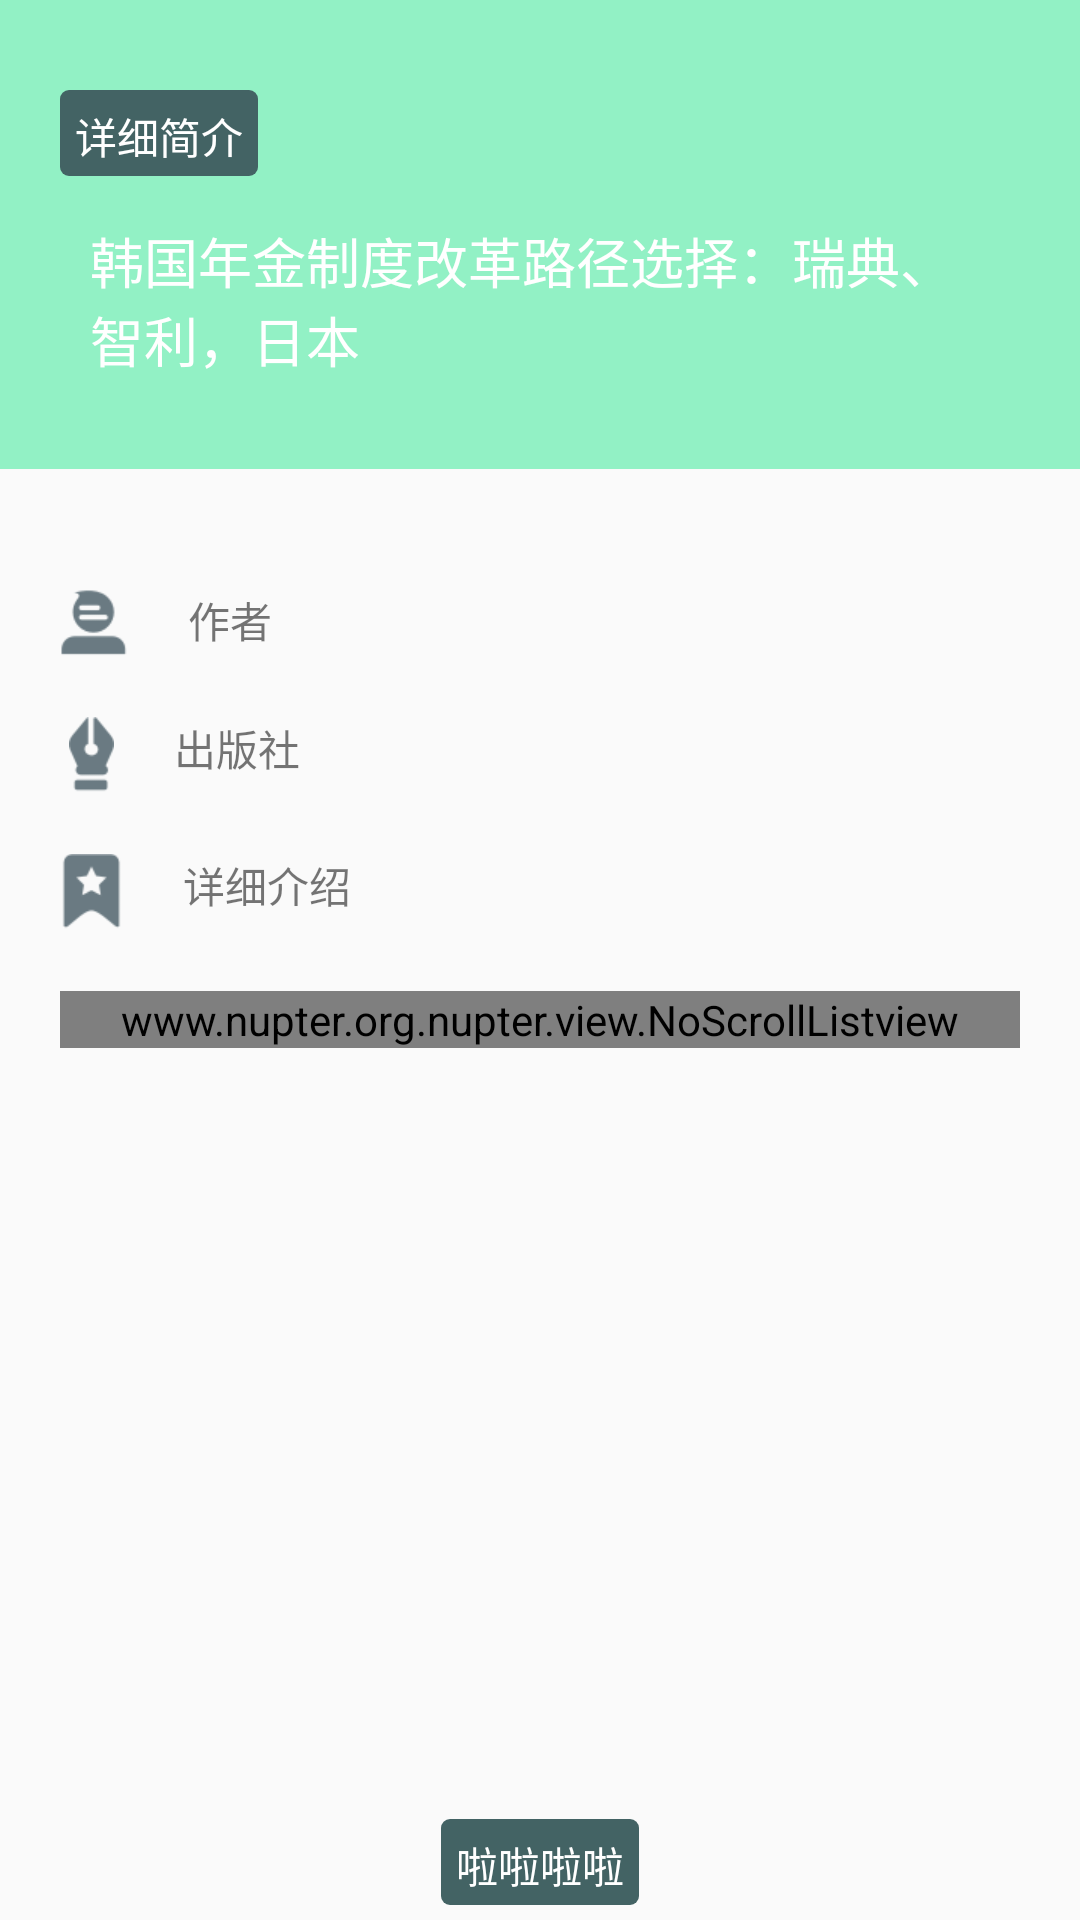

Write the Android layout XML for this screen, with the resource values it uses.
<!-- AndroidManifest.xml: activity theme AppTheme.NoActionBar -->
<!-- res/layout/activity_book_info.xml -->
<?xml version="1.0" encoding="utf-8"?>
<RelativeLayout xmlns:android="http://schemas.android.com/apk/res/android"
    xmlns:app="http://schemas.android.com/apk/res-auto"
    xmlns:tools="http://schemas.android.com/tools"
    android:layout_width="match_parent"
    android:layout_height="match_parent"
    android:orientation="vertical"
    app:layout_behavior="@string/appbar_scrolling_view_behavior"
    tools:context="www.nupter.org.nupter.activity.BookInfoActivity">

    <ScrollView
        android:layout_width="fill_parent"
        android:layout_height="wrap_content">

        <LinearLayout
            android:layout_width="fill_parent"
            android:layout_height="fill_parent"
            android:orientation="vertical"
            >

            <LinearLayout
                android:layout_width="fill_parent"
                android:layout_height="wrap_content"
                android:background="@drawable/drawable_bookinfo_linear"
                android:orientation="vertical"
                android:paddingBottom="30dp">

                <TextView
                    android:layout_width="wrap_content"
                    android:layout_height="wrap_content"
                    android:layout_marginLeft="20dp"
                    android:layout_marginTop="30dp"
                    android:background="@drawable/book_info_text_drawable"
                    android:text="详细简介"
                    android:textColor="@color/white" />

                <TextView
                    android:id="@+id/book_name"
                    android:layout_width="wrap_content"
                    android:layout_height="wrap_content"
                    android:layout_marginLeft="30dp"
                    android:layout_marginRight="30dp"
                    android:layout_marginTop="15dp"
                    android:text="韩国年金制度改革路径选择：瑞典、智利，日本"
                    android:textColor="@color/white"
                    android:textSize="18dp" />

            </LinearLayout>

            <LinearLayout
                android:layout_width="fill_parent"
                android:layout_height="wrap_content"
                android:orientation="vertical"
                android:paddingLeft="20dp"
                android:paddingRight="20dp"
                android:paddingTop="20dp"
                >

                <LinearLayout
                    android:layout_width="wrap_content"
                    android:layout_height="wrap_content"
                    android:orientation="horizontal"
                    android:layout_marginTop="20dp"
                    >

                    <ImageView
                        android:layout_width="wrap_content"
                        android:layout_height="wrap_content"
                        android:src="@drawable/icon_author" />

                    <TextView
                        android:id="@+id/author"
                        android:text="作者"
                        android:layout_marginLeft="20dp"
                        android:layout_width="wrap_content"
                        android:layout_height="wrap_content" />
                </LinearLayout>

                <LinearLayout
                    android:layout_width="wrap_content"
                    android:layout_height="wrap_content"
                    android:orientation="horizontal"
                    android:layout_marginTop="20dp">
                    <ImageView
                        android:layout_width="wrap_content"
                        android:layout_height="wrap_content"
                        android:src="@drawable/icon_pen"
                        android:layout_marginLeft="3dp"
                        />
                    <TextView
                        android:id="@+id/publish"
                        android:text="出版社"
                        android:layout_marginLeft="20dp"
                        android:layout_width="wrap_content"
                        android:layout_height="wrap_content" />
                </LinearLayout>

                <LinearLayout
                    android:layout_width="wrap_content"
                    android:layout_height="wrap_content"
                    android:orientation="horizontal"
                    android:layout_marginTop="20dp"
                    >
                    <ImageView
                        android:layout_width="wrap_content"
                        android:layout_height="wrap_content"
                        android:src="@drawable/icon_star" />
                    <TextView
                        android:id="@+id/intro"
                        android:text="详细介绍"
                        android:layout_marginLeft="20dp"
                        android:layout_width="wrap_content"
                        android:layout_height="wrap_content"/>
                </LinearLayout>


                <www.nupter.org.nupter.view.NoScrollListview
                    android:id="@+id/noscrow"
                    android:layout_width="fill_parent"
                    android:layout_height="wrap_content"
                    android:divider="@color/white"
                    android:dividerHeight="10dp"
                    android:layout_marginTop="20dp"
                    >

                </www.nupter.org.nupter.view.NoScrollListview>

            </LinearLayout>


        </LinearLayout>
    </ScrollView>
    <RelativeLayout
        android:layout_width="fill_parent"
        android:layout_height="wrap_content"
        android:paddingTop="5dp"
        android:paddingBottom="5dp"
        android:layout_alignParentBottom="true"
        >
        <TextView
            android:id="@+id/borrow_num"
            android:background="@drawable/book_info_text_drawable"
            android:layout_width="wrap_content"
            android:layout_height="wrap_content"
            android:textColor="@color/white"
            android:text="啦啦啦啦"
            android:layout_centerHorizontal="true" />
    </RelativeLayout>

</RelativeLayout>
<!-- resources referenced by this layout -->
<resources>
  <color name="white">#fff</color>
  <!-- drawable book_info_text_drawable (drawable) -->
  <?xml version="1.0" encoding="utf-8"?>
  <shape xmlns:android="http://schemas.android.com/apk/res/android">
      <corners android:radius="3dp"/>
      <solid android:color="#436364"/>
      <padding android:left="5dp"
          android:right="5dp"
          android:bottom="3dp"
          android:top="5dp">
  
      </padding>
  </shape>
  <!-- drawable drawable_bookinfo_linear (drawable) -->
  <?xml version="1.0" encoding="utf-8"?>
  <shape xmlns:android="http://schemas.android.com/apk/res/android"
      android:shape="rectangle">
      <gradient
          android:startColor="#4595BA"
          android:endColor="#92F1C5"
          android:type="radial"
          android:angle="45"
          android:gradientRadius="0dp"
          />
  </shape>
  <!-- drawable icon_author: png bitmap (drawable-xhdpi, 1397 bytes) -->
  <!-- drawable icon_pen: png bitmap (drawable-xhdpi, 1302 bytes) -->
  <!-- drawable icon_star: png bitmap (drawable-xhdpi, 1237 bytes) -->
  <style name="AppTheme.NoActionBar" parent="Theme.AppCompat.Light.NoActionBar">
          <item name="colorPrimary">@color/colorPrimary</item>
          <item name="colorPrimaryDark">@color/blue</item>
          <item name="colorAccent">@color/colorAccent</item>
      </style>
  <color name="colorPrimary">#0E75A6</color>
  <color name="blue">#ff33b5e5</color>
  <color name="colorAccent">#FF4081</color>
</resources>
